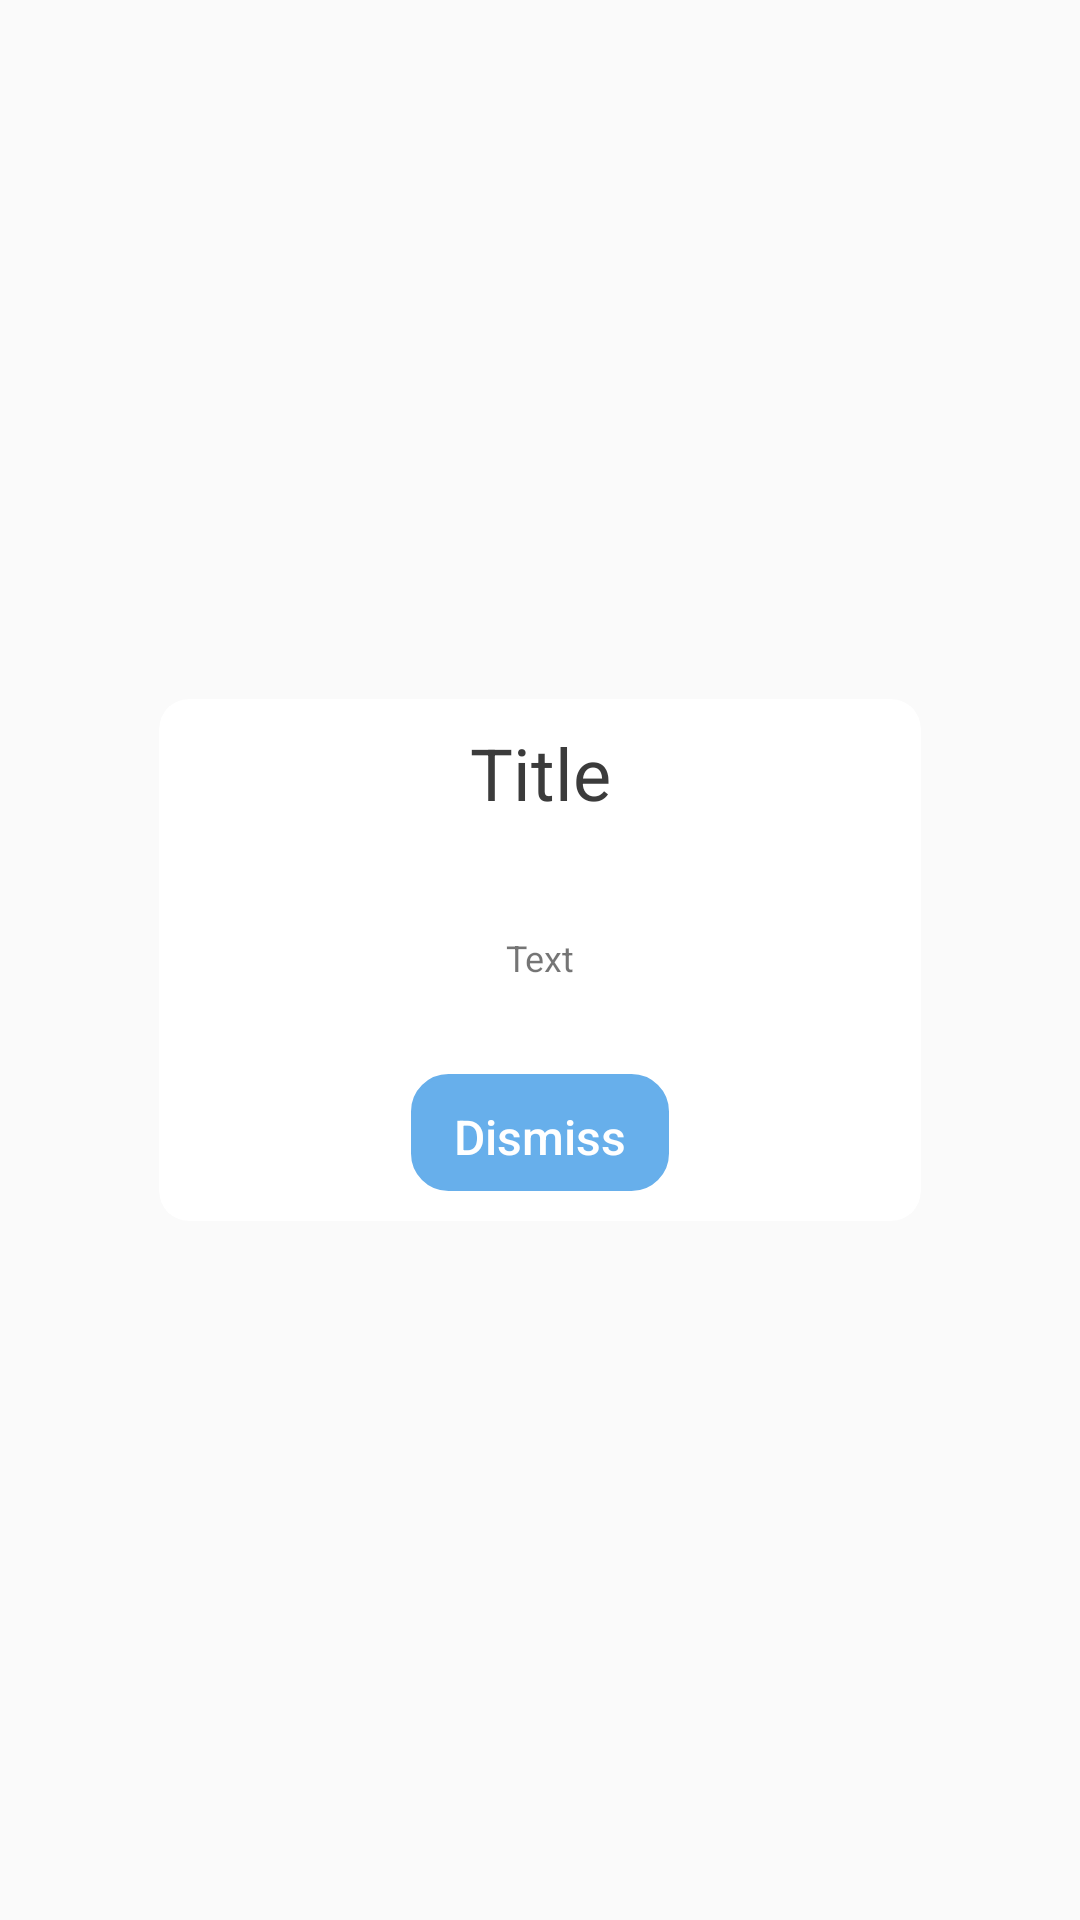

Reconstruct the res/layout file that produces this screen, plus the resources it refers to.
<!-- AndroidManifest.xml: application theme AppTheme -->
<!-- res/layout/exercise_popup_card.xml -->
<?xml version="1.0" encoding="utf-8"?>
<androidx.constraintlayout.widget.ConstraintLayout xmlns:android="http://schemas.android.com/apk/res/android"
    xmlns:app="http://schemas.android.com/apk/res-auto"
    xmlns:tools="http://schemas.android.com/tools"
    android:id="@+id/popup_window_background"
    android:layout_width="match_parent"
    android:layout_height="match_parent"
    tools:context=".activities.ExercisePopupWindow">


    <androidx.cardview.widget.CardView
        android:id="@+id/popup_window_view_with_border"
        android:layout_width="wrap_content"
        android:layout_height="wrap_content"
        android:layout_centerHorizontal="true"
        android:layout_centerVertical="true"
        app:cardBackgroundColor="#FFFFFF"
        app:cardCornerRadius="10dp"
        app:cardElevation="0dp"
        app:cardMaxElevation="0dp"
        app:cardPreventCornerOverlap="false"
        app:layout_constraintBottom_toBottomOf="parent"
        app:layout_constraintLeft_toLeftOf="parent"
        app:layout_constraintRight_toRightOf="parent"
        app:layout_constraintTop_toTopOf="parent">

        <androidx.cardview.widget.CardView
            android:id="@+id/popup_window_view"
            android:layout_width="wrap_content"
            android:layout_height="wrap_content"
            android:layout_centerInParent="true"
            android:layout_margin="2dp"
            app:cardBackgroundColor="@android:color/white"
            app:cardCornerRadius="3dp"
            app:cardElevation="0dp"
            app:cardMaxElevation="0dp"
            app:cardPreventCornerOverlap="false">

            <androidx.constraintlayout.widget.ConstraintLayout
                android:id="@+id/popup_window_background_container"
                android:layout_width="250dp"
                android:layout_height="wrap_content"
                android:layout_centerInParent="true"
                android:background="@color/white"
                android:minHeight="170dp">

                <androidx.appcompat.widget.AppCompatTextView
                    android:id="@+id/popup_window_text"
                    android:layout_width="match_parent"
                    android:layout_height="match_parent"
                    android:layout_marginStart="8dp"
                    android:layout_marginTop="8dp"
                    android:layout_marginEnd="8dp"
                    android:layout_marginBottom="8dp"
                    android:gravity="center"
                    android:text="Text"
                    android:textAlignment="center"
                    android:textSize="12sp"
                    app:layout_constraintBottom_toTopOf="@+id/popup_window_button"
                    app:layout_constraintEnd_toEndOf="parent"
                    app:layout_constraintStart_toStartOf="parent"
                    app:layout_constraintTop_toBottomOf="@+id/popup_window_title" />

                <androidx.appcompat.widget.AppCompatTextView
                    android:id="@+id/popup_window_title"
                    android:layout_width="match_parent"
                    android:layout_height="45dp"
                    android:gravity="center"
                    android:text="Title"
                    android:textAlignment="center"
                    android:textColor="@color/dark_gray"
                    android:textSize="20sp"
                    app:autoSizeMaxTextSize="24dp"
                    app:autoSizeTextType="uniform"
                    app:layout_constraintEnd_toEndOf="parent"
                    app:layout_constraintStart_toStartOf="parent"
                    app:layout_constraintTop_toTopOf="parent" />


                <Button
                    android:id="@+id/popup_window_button"
                    style="?android:attr/borderlessButtonStyle"
                    android:layout_width="86dp"
                    android:layout_height="39dp"
                    android:layout_marginBottom="8dp"
                    android:background="@drawable/button"
                    android:text="Dismiss"
                    android:textAllCaps="false"
                    android:textColor="#FFFFFF"
                    android:textSize="16sp"
                    app:layout_constraintBottom_toBottomOf="parent"
                    app:layout_constraintEnd_toEndOf="parent"
                    app:layout_constraintStart_toStartOf="parent" />

            </androidx.constraintlayout.widget.ConstraintLayout>

        </androidx.cardview.widget.CardView>
    </androidx.cardview.widget.CardView>

</androidx.constraintlayout.widget.ConstraintLayout>
<!-- resources referenced by this layout -->
<resources>
  <color name="dark_gray">#3b3b3b</color>
  <color name="white">#ffffff</color>
  <!-- drawable button (drawable) -->
  <?xml version="1.0" encoding="utf-8"?>
  <selector xmlns:android="http://schemas.android.com/apk/res/android">
  
      <item android:state_pressed="true" >
          <shape>
              <solid
                  android:color="@color/colorAccentDark" />
              <stroke
                  android:width="1dp"
                  android:color="@color/colorAccentDark" />
              <corners
                  android:radius="12dp" />
              <padding
                  android:left="10dp"
                  android:top="10dp"
                  android:right="10dp"
                  android:bottom="10dp" />
          </shape>
      </item>
      <item>
          <shape>
              <solid
                  android:color="@color/colorAccent" />
              <stroke
                  android:width="1dp"
                  android:color="@color/colorAccent" />
              <corners
                  android:radius="12dp" />
              <padding
                  android:left="10dp"
                  android:top="10dp"
                  android:right="10dp"
                  android:bottom="10dp" />
          </shape>
      </item>
  </selector>
  <style name="AppTheme" parent="Theme.AppCompat.Light.NoActionBar">
          
          <item name="colorPrimary">@color/colorPrimary</item>
          <item name="colorPrimaryDark">@color/colorPrimaryDark</item>
          <item name="colorAccent">@color/colorAccent</item>
      </style>
  <color name="colorAccentDark">#4598de</color>
  <color name="colorAccent">#67afeb</color>
  <color name="colorPrimary">#67AFEB</color>
  <color name="colorPrimaryDark">#2E7CF0</color>
</resources>
